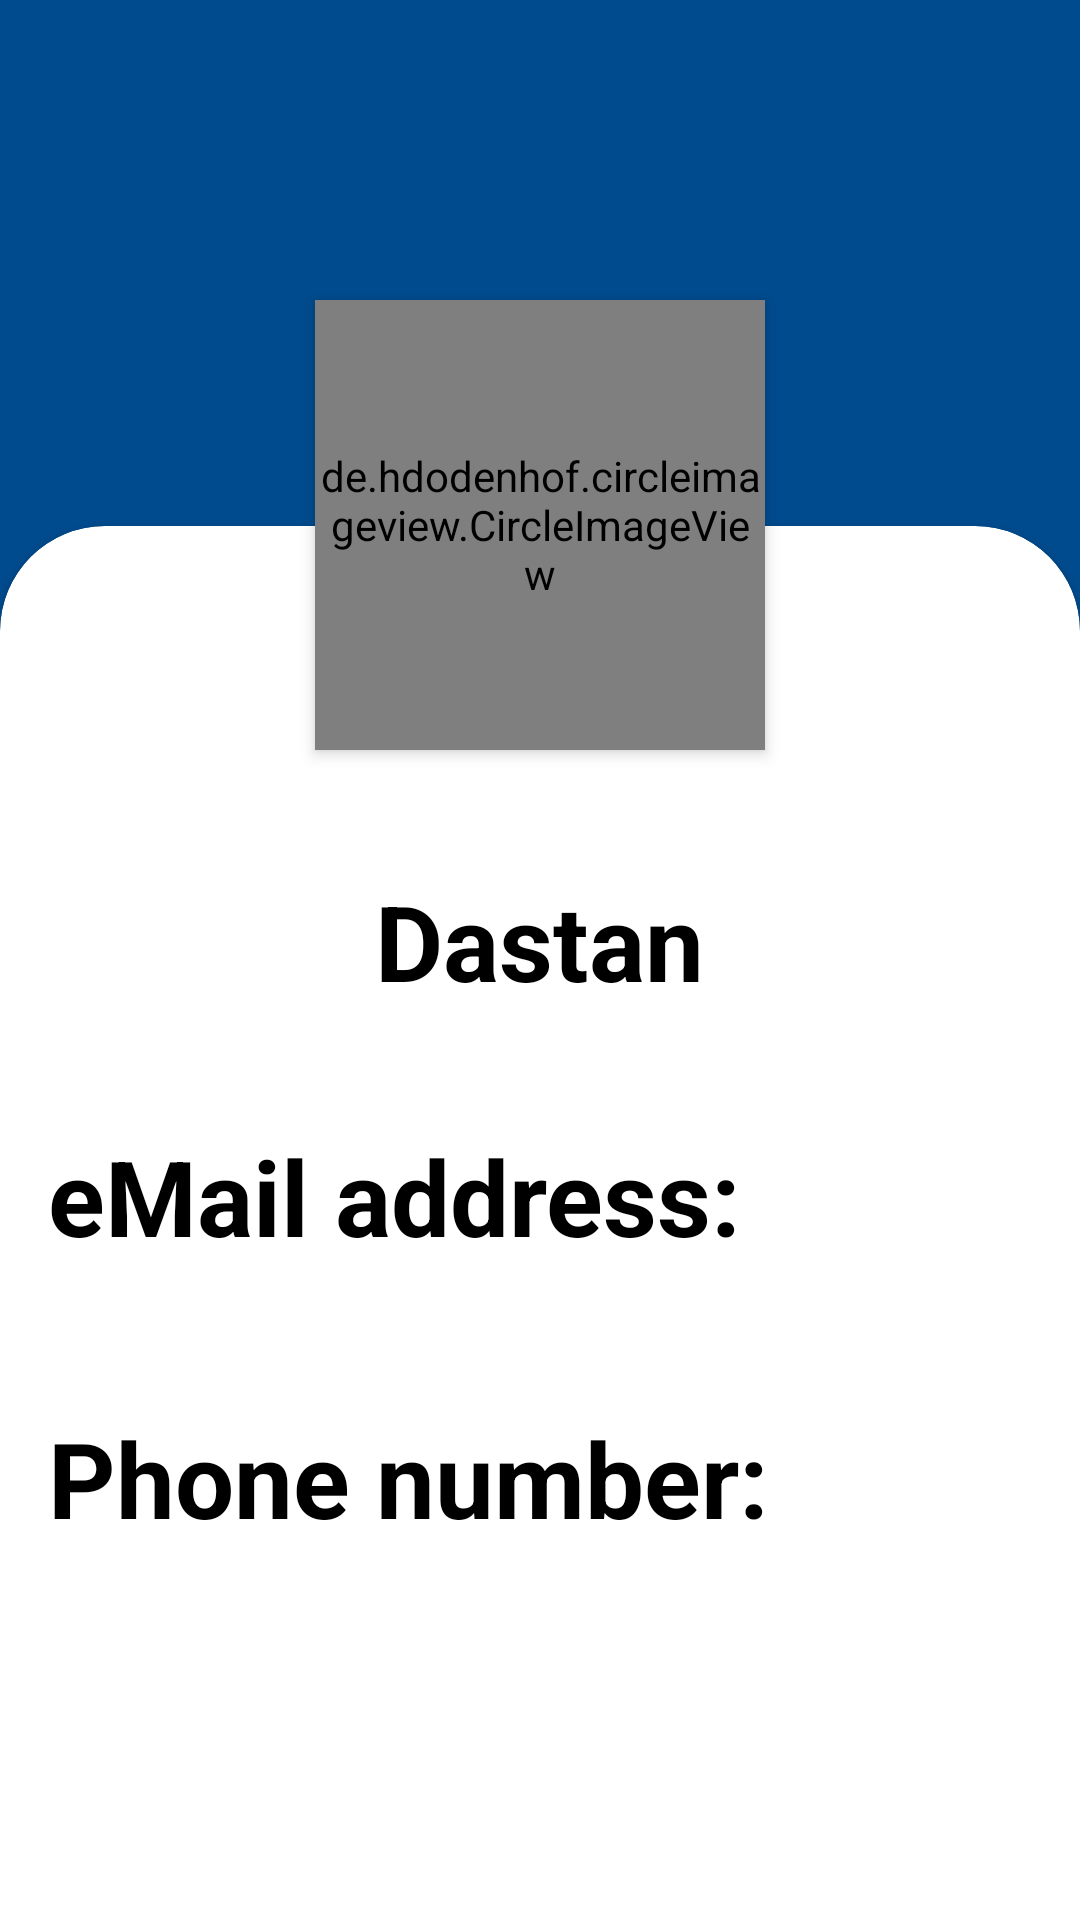

Here is an Android app screen rendered from its layout file. Give the layout XML and the strings, colors and styles it references.
<!-- AndroidManifest.xml: application theme Theme.DiplomaTest -->
<!-- res/layout/activity_profile.xml -->
<?xml version="1.0" encoding="utf-8"?>
<androidx.constraintlayout.widget.ConstraintLayout xmlns:android="http://schemas.android.com/apk/res/android"
    xmlns:tools="http://schemas.android.com/tools"
    android:layout_width="match_parent"
    android:layout_height="match_parent"
    xmlns:app="http://schemas.android.com/apk/res-auto"
    tools:context=".ProfileActivity"
    android:background="@color/blue">


        <de.hdodenhof.circleimageview.CircleImageView
            android:id="@+id/profileImageView"
            android:layout_width="150dp"
            android:layout_height="150dp"
            android:layout_centerHorizontal="true"
            android:layout_marginTop="100dp"
            android:scaleType="centerCrop"
            app:layout_constraintTop_toTopOf="parent"
            app:layout_constraintStart_toStartOf="parent"
            app:layout_constraintEnd_toEndOf="parent"
            android:elevation="3dp"
            />




    <androidx.cardview.widget.CardView
        android:id="@+id/inf_card"
        android:layout_width="match_parent"
        android:layout_height="700dp"
        app:layout_constraintTop_toBottomOf="@id/profileImageView"
        app:layout_constraintStart_toStartOf="parent"
        app:layout_constraintEnd_toEndOf="parent"
        android:layout_marginTop="-75dp"
        app:cardCornerRadius="35dp">

        <TextView
            android:id="@+id/usernameTextView"
            android:layout_width="wrap_content"
            android:layout_height="wrap_content"
            android:layout_below="@id/profileImageView"
            android:layout_marginTop="115dp"
            android:text="Dastan"
            android:textColor="@color/black"
            android:textStyle="bold"
            android:layout_centerHorizontal="true"
            android:layout_gravity="center_horizontal"
            android:textSize="35sp" />

        <LinearLayout
            android:layout_width="match_parent"
            android:layout_height="wrap_content"
            android:orientation="vertical"
            android:layout_marginTop="200dp"
            android:layout_marginHorizontal="16dp">

            <TextView
                android:layout_width="wrap_content"
                android:layout_height="wrap_content"
                android:text="eMail address:"
                android:textSize="35dp"
                android:textColor="@color/black"
                android:textStyle="bold"/>

            <TextView
                android:id="@+id/emailTextView"
                android:layout_width="wrap_content"
                android:layout_height="wrap_content"
                android:textColor="@color/black"
                android:textSize="24sp" />

            <TextView
                android:layout_width="wrap_content"
                android:layout_height="wrap_content"
                android:text="Phone number:"
                android:textSize="35dp"
                android:layout_marginTop="15sp"
                android:textColor="@color/black"
                android:textStyle="bold"/>

            <TextView
                android:id="@+id/phoneTextView"
                android:layout_width="wrap_content"
                android:layout_height="wrap_content"
                android:textColor="@color/black"
                android:textSize="24sp"/>

        </LinearLayout>



        <Button
            android:id="@+id/edit_btn"
            android:layout_width="match_parent"
            android:layout_height="60dp"
            android:layout_marginHorizontal="24dp"
            android:layout_marginTop="570dp"
            android:text="Edit profile"
            app:layout_constraintEnd_toEndOf="parent"
            app:layout_constraintStart_toStartOf="parent"
            app:layout_constraintTop_toBottomOf="@id/answers"/>





    </androidx.cardview.widget.CardView>




</androidx.constraintlayout.widget.ConstraintLayout>
<!-- resources referenced by this layout -->
<resources>
  <color name="black">#FF000000</color>
  <color name="blue">#004B8E</color>
  <style name="Theme.DiplomaTest" parent="Theme.MaterialComponents.Light">
          <item name="actionBarStyle">@style/MyActionBar</item>
  
          <item name="colorPrimary">@color/blue</item>
          <item name="colorPrimaryDark">@color/blue</item>
      </style>
  <style name="MyActionBar" parent="@style/Widget.AppCompat.Light.ActionBar.Solid.Inverse">
          <item name="background">@color/white</item>
          <item name="titleTextStyle">@style/MyActionBarTitle</item>
      </style>
  <color name="white">#FFFFFFFF</color>
  <style name="MyActionBarTitle" parent="@style/TextAppearance.AppCompat.Widget.ActionBar.Title">
          <item name="android:textColor">@color/black</item>
      </style>
</resources>
